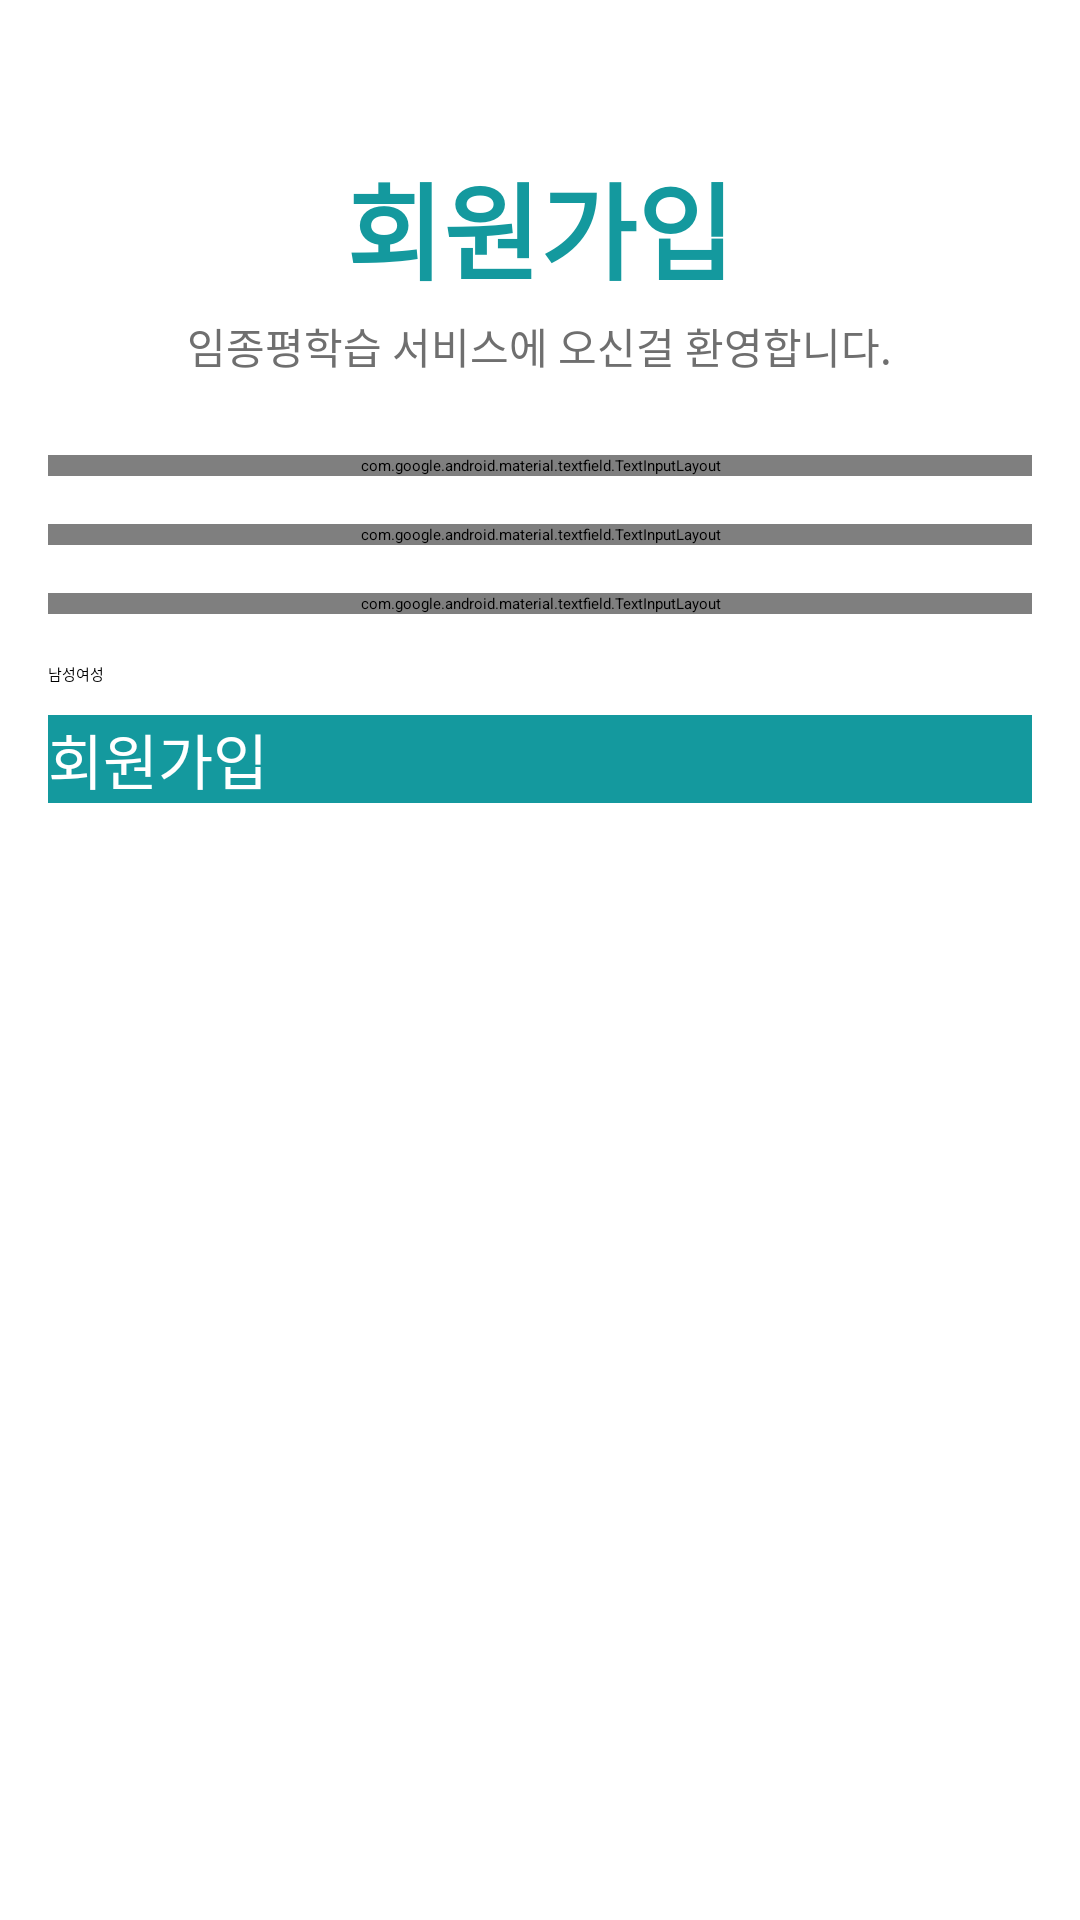

Here is an Android app screen rendered from its layout file. Give the layout XML and the strings, colors and styles it references.
<!-- AndroidManifest.xml: application theme Theme.APP -->
<!-- res/layout/activity_signup.xml -->
<?xml version="1.0" encoding="utf-8"?>
<LinearLayout
    xmlns:android="http://schemas.android.com/apk/res/android"
    android:orientation="vertical"
    android:layout_width="match_parent"
    android:layout_height="match_parent"
    android:padding="16dp">

    <TextView
        android:layout_width="wrap_content"
        android:layout_height="wrap_content"
        android:text="회원가입"
        android:textSize="35sp"
        android:layout_gravity="center"
        android:textStyle="bold"
        android:textColor="@color/main_color"
        android:layout_marginTop="34dp"/>

    <TextView
        android:layout_width="wrap_content"
        android:layout_height="wrap_content"
        android:text="임종평학습 서비스에 오신걸 환영합니다."
        android:textSize="14dp"
        android:layout_gravity="center"
        android:autoSizeMaxTextSize="10dp"
        android:gravity="center"
        android:textColor="#6F6F6F"
        android:layout_marginBottom="26dp"
        android:layout_marginTop="4dp"/>

    <com.google.android.material.textfield.TextInputLayout
        style="@style/Widget.MaterialComponents.TextInputLayout.OutlinedBox"
        android:layout_width="match_parent"
        android:layout_height="wrap_content"
        android:layout_marginBottom="16dp">
        <com.google.android.material.textfield.TextInputEditText
            android:id="@+id/etId"
            android:layout_width="match_parent"
            android:hint="아이디(이메일)"
            android:layout_height="wrap_content"/>
    </com.google.android.material.textfield.TextInputLayout>

    <com.google.android.material.textfield.TextInputLayout
        style="@style/Widget.MaterialComponents.TextInputLayout.OutlinedBox"
        android:layout_width="match_parent"
        android:layout_height="wrap_content"
        android:layout_marginBottom="16dp">
        <com.google.android.material.textfield.TextInputEditText
            android:id="@+id/etPw"
            android:layout_width="match_parent"
            android:hint="비밀번호"
            android:layout_height="wrap_content"/>
    </com.google.android.material.textfield.TextInputLayout>


    <com.google.android.material.textfield.TextInputLayout
        style="@style/Widget.MaterialComponents.TextInputLayout.OutlinedBox"
        android:layout_width="match_parent"
        android:layout_height="wrap_content"
        android:layout_marginBottom="16dp">
        <com.google.android.material.textfield.TextInputEditText
            android:id="@+id/etName"
            android:layout_width="match_parent"
            android:hint="이름"
            android:layout_height="wrap_content"/>
    </com.google.android.material.textfield.TextInputLayout>

    <RadioGroup
        android:id="@+id/rgSex"
        android:layout_width="match_parent"
        android:layout_height="wrap_content"
        android:orientation="horizontal">
        <RadioButton
            android:layout_width="wrap_content"
            android:layout_height="wrap_content"
            android:text="남성"/>
        <RadioButton
            android:layout_width="wrap_content"
            android:layout_height="wrap_content"
            android:text="여성"/>

    </RadioGroup>


    <androidx.appcompat.widget.AppCompatButton
        android:id="@+id/btnSignUp"
        android:layout_width="match_parent"
        android:layout_height="wrap_content"
        android:text="회원가입"
        android:textSize="20dp"
        android:layout_marginTop="10dp"
        android:background="@color/main_color"
        android:textColor="@color/white"
        android:layout_marginBottom="16dp"/>

</LinearLayout>
<!-- resources referenced by this layout -->
<resources>
  <color name="main_color">#14999E</color>
  <color name="white">#FFFFFFFF</color>
</resources>
